pico-8 play session: hold → + tap 🅾, after a click and taps of 🅾, ❎, 🅾+❎, 🅾 in the second before t = 0

[t = 1 s] hold → ~1s, tap 🅾 ~2×
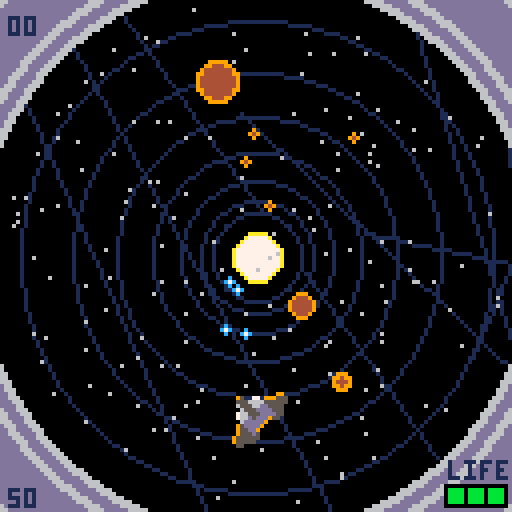
[t = 2 s] hold → ~2s, tap 🅾 ~4×
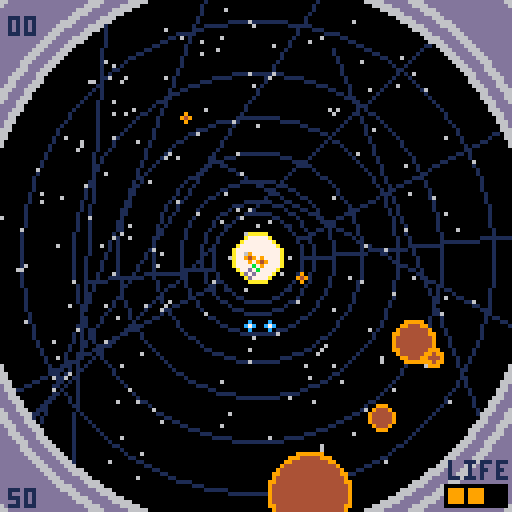
[t = 4 s] hold → ~4s, tap 🅾 ~7×
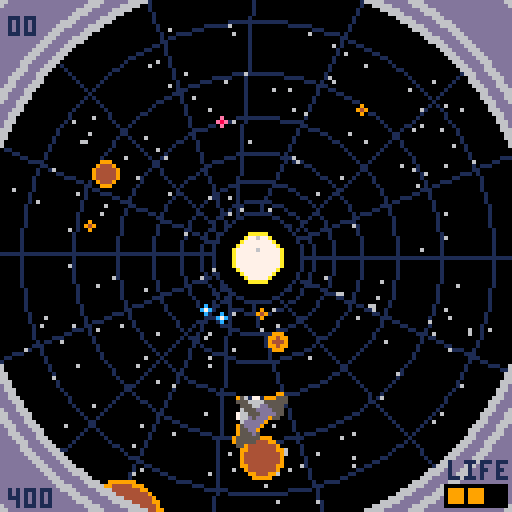

pico-8 cartridge
version 29
__lua__
--spacetube
--presented by nylon-1919

function _init()
 game=0
 curs=0
 col={}
 init_menu()
 hscore={}
 for i=1,10 do
  hscore[i]=0
 end
 auto=true
end

function _update60()
 if game==0 then
  update_menu()
 elseif game==1 then
  update_game()
 elseif game>2 then
  if btnp(4) or btnp(5) then
   game=0
   sfx(60)
   t=0
  end
  if t%48==0 then
   r=1
  end
  if 48%(47-t%48)==0 then
   r+=1
  end
  t+=1
  foreach(star,update_mstar)
 else
  if btnp(4) or btnp(5) then
   game=4
   sfx(60)
   r=1
   t=0
  end
  foreach(star,update_mstar)
 end
end

function _draw()
 cls(0)
 if game==0 then
  draw_menu()
 elseif game==1 then
  draw_game()
 elseif game==2 then
  draw_how()
 elseif game==3 then
  draw_high()
 elseif game==4 then
  draw_how2()
 end
end
-->8
--menu


function init_menu()
 star={}
 for i=1,100 do
  local s={}
  s.x=rnd(127)
  s.y=rnd(127)
  s.size=0
  s.col=6
  add(star,s)
 end
 t=0
 r=0
 game=0
 music(8)
end

function update_menu()
 if (btnp(⬆️)) curs-=1 sfx(63)
 if (btnp(⬇️)) curs+=1 sfx(63)
 curs%=3
 if btnp(⬅️) or btnp(➡️) then
  auto=not auto
  sfx(61)
 end
 if btnp(❎) then
  sfx(60)
  if (curs==0) game_init()
  game=curs+1
 end
 foreach(star,update_mstar)
 t+=1
end

function draw_menu()
 foreach(star,draw_ast1)
 for i=0,3 do
  pal(13,7+flr((t%12)/2))
  spr(192,16+cos(i/4),32+sin(i/4),13,2)
 end
 pal(13,0)
 spr(192,16,32,13,2)
 pal()
 local col={}
 for i=1,3 do
  col[i]=6
 end
 col[curs+1]=7
 printcs("game start",64,col[1],1)
 printcs("how to play",72,col[2],1)
 printcs("high score",80,col[3],1)
 printccs("select ❎",90,1,1)
 if auto then
  printccs("⬅️auto mode➡️",98,2,1)
 else
  printccs("⬅️manual mode➡️",98,2,1)
 end
end

function draw_how()
 foreach(star,draw_ast1)
 printcs("your ship was grasped",24,7)
 printcs("space tube",32,8)
 printcs("run or die",64,7)
 printcs("move cross ⬅️➡️",80,6)
 printcs("move vertical ⬆️⬇️",88,6)
 printcs("shot 🅾️/z(only manual mode)",96,6)
end

function draw_how2()
 foreach(star,draw_ast1)
 spr(0,4,8,2,2)
 circfill(12,36,r,9)
 circfill(12,36,r-1,4)
 circfill(12,64,r,14)
 circfill(12,64,r-1,8)
 circ(12,92,r,11)
 circ(12+cos(t%8/8),92+sin(t%8/8),r,8+t%8)
 prinths("player",13,12,1)
 prinths("asteroid",33,10,1)
 prinths("get bigger, more points",42,1)
 prinths("pink asteroid",61,14,1)
 prinths("3times points",70,1)
 prinths("warp zone",89,11,1)
 prinths("delete all asteroids",98,1)
end

function draw_high()
 foreach(star,draw_ast1)
 for i=1,10 do
  printcsn(hscore[i],i*8+20,7)
 end
end

function printcs(a,y,c,s)
 if s==nil then
  s=0
 end
 local x=64-2*#a
 for i=0,3 do
  print(a,x+cos(i/4),y+sin(i/4),s)
 end
 print(a,x,y,c)
end

function printccs(a,y,b,c,s)
 if s==nil then
  s=0
 end
 local x=64-2*(#a+b)
 for i=0,3 do
  print(a,x+cos(i/4),y+sin(i/4),s)
 end
 print(a,x,y,c)
end

function prinths(a,y,c,s)
 if s==nil then
  s=0
 end
 local x=26
 for i=0,3 do
  print(a,x+cos(i/4),y+sin(i/4),s)
 end
 print(a,x,y,c)
end

function printcsn(a,y,c,s)
 if s==nil then
  s=1
 end
 local x=64-2*slength(a)-2
 for i=0,3 do
  print(a..0,x+cos(i/4),y+sin(i/4),s)
 end
 print(a..0,x,y,c)
end

function slength(s)
 if s<10 then
  return 1
 else
  return slength(s/10)+1
 end
end

function update_mstar(s)
 s.y+=0.5
 if s.y>=132 then
  s.y=-1
 end
end
-->8
--game


function game_init()
 init_pl()
 ast={}
 star={}
 smoke={}
 circle={}
 item={}
 shot={}
 ptcl={}
 number={}
 for i=1,50 do
  add_star()
 end
 score=0
 t=0
 gameover=false
 alldel=false
 shake=0
 music(0)
end

function update_game()
 if alldel then
  if (t%2==0) del_ast(ast[1],true)
  if (#ast==0) alldel=false
  t+=1
 else
  if pl.life>0 then
   update_pl()
   foreach(circle,update_circle)
   foreach(item,update_item)
   foreach(shot,update_shot)
   foreach(ast,update_ast)
   foreach(ptcl,update_ptcl)
   foreach(star,update_star)
   foreach(smoke,update_smoke)
   foreach(number,update_number)
   if (t%6==0) add_ast()
   if t%150==0 then
    if rnd(6)<1 then
     add_item()
    else
     add_circle()
    end
   end
   for i=1,8 do
    add_star()
    if (pl.df>30) add_smoke()
   end
   t+=1
  else
   if not gameover then
    gameover=true
    add_high(score)
    music(16)
    if (btn(🅾️)) btnpp=true
   end
   if (not btn(🅾️)) btnpp=false
   if btnp(❎) then
    game_init()
    t+=1
   elseif btnp(🅾️) and not btnpp then
    init_menu()
   end
  end
 end
end

function draw_game()
 if (alldel) cls(7)
 local dx,dy=0,0
 if shake>0.5 then
  dx,dy=rnd(2*shake)-shake,rnd(2*shake)-shake
  shake*=0.95
 end
 camera(-64+dx,-64+dy)
 for i=0,7 do
  line(80*cos(pl.theta/360+i/16+t*0.0025),80*sin(i/16+t*0.0025),80*cos((i+8)/16+t*0.0025),80*sin((i+8)/16+t*0.0025),1)
  circ(0,0,10+i^2+t%2,1)
 end
 circfill(0,0,10+t%2,0)
 circfill(0,0,6+t%2,10)
 circfill(0,0,5+t%2,7)
 foreach(star,draw_ast1)
 camera()
 if pl.bf>50 then
  rectfill(0,4+pl.bf,127,123-pl.bf,0)
 elseif pl.bf>30 then
  rectfill(0,54,127,73,0)
  printcs("item get!!",61,7)
 end
 camera(-64+dx,-64+dy)
 foreach(ptcl,draw_ast1)
 foreach(ast,draw_ast1)
 foreach(item,draw_item)
 foreach(number,print_num)
 foreach(circle,draw_circle)
 foreach(shot,draw_shot)
 draw_pl()
 foreach(ast,draw_ast2)
 foreach(smoke,draw_smoke)
 camera()
 for i=0,29 do
  line(i,0,0,i,13)
  line(127-i,127,127,127-i,13)
  line(i,127,0,127-i,13)
  line(127-i,0,127,i,13)
  circ(64,64,70+i,13)
  circ(63,63,70+i,13)
 end
 for i=0,2 do
  circ(63,63,70+i^2*5,6)
  circ(63,64,70+i^2*5,6)
  circ(64,63,70+i^2*5,6)
  circ(64,64,70+i^2*5,6)
 end
 fillp()
 print("life",112,115,1)
 rectfill(111,121,126,126,0)
 local col=7+2^(pl.life-1)
 for i=1,pl.life do
  rectfill(107+i*5,122,110+i*5,125,col)
 end
 print(hscore[1].."0",2,4,1)
 print(score.."0",2,122,1)
 if pl.life<=0 then
  rectfill(39,49,89,80,1)
  rectfill(40,50,88,79,13)
  printcs("gameover",54,1,7)
  printcs("restart ❎",62,1,7)
  printcs("menu 🅾️",70,1,7)
 end
end

function dist(a,b)
 return sqrt((a.x-b.x)^2+(a.y-b.y)^2)
end

function add_high(s)
 if (s>hscore[10]) hscore[10]=s
 for i=0,8 do
  if hscore[10-i]>hscore[9-i] then
   hscore[10-i],hscore[9-i]=hscore[9-i],hscore[10-i]
  end
 end
end

function polex(a)
 return a.r*cos((a.theta-pl.theta-90)/360)
end

function poley(a)
 return a.r*sin((a.theta-pl.theta-90)/360)
end
-->8
--player


function init_pl()
 pl={}
 pl.x=0
 pl.y=40
 pl.r=40
 pl.theta=0
 pl.vx=0
 pl.vxmax=18
 pl.vy=0
 pl.s=0
 pl.df=0
 pl.sf=0
 pl.bf=0
 pl.sup=false
 pl.xflip=false
 pl.yflip=false
 pl.life=3
end

function update_pl()
 if pl.df<40 then
  pl_move()
  if auto or btn(4) then
   pl_shot()
  end
 else
  pl.theta+=pl.vx
  pl.vx*=0.9
 end
 pl_anime()
 pl_frag()
end

function pl_move()
 if btn(⬅️) then
  if pl.vx>-pl.vxmax then
   pl.vx-=1/16
  end
 end
 if btn(➡️) then
  if pl.vx<pl.vxmax then
   pl.vx+=1/16
  end
 end
 if btn(⬆️) then
  if pl.vy>-0.5 then
   pl.vy-=1/16
  end
 end
 if btn(⬇️) then
  if pl.vy<0.5 then
   pl.vy+=1/16
  end
 end
 pl.vx=max(-pl.vxmax,min(pl.vx,pl.vxmax))
 
 if not(btn(⬅️) or btn(➡️)) or (btn(⬅️) and btn(➡️)) then
  if pl.vx>1/16 then
   pl.vx-=1/16
  elseif pl.vx<-1/16 then
   pl.vx+=1/16
  else
   pl.vx=0
  end
 end

 if not(btn(⬆️) or btn(⬇️)) then
  if pl.vy>1/16 then
   pl.vy-=1/16
  elseif pl.vy<-1/16 then
   pl.vy+=1/16
  else
   pl.vy=0
  end
 end
 pl.theta+=pl.vx
 if abs(pl.r+pl.vy-40)<20 then
  pl.r+=pl.vy
 end
 pl.vxmax=18-pl.r/8
 pl.y=pl.r
end

function pl_shot()
 if pl.sf==0 then
  if pl.sup then
   add_shot(4)
   add_shot(-4)
  end
  add_shot(8)
  add_shot(-8)
  pl.sf=6
  sfx(63)
 end
end

function pl_anime()
 if pl.df>40 then
  pl.s=((60-pl.df)%8)*2
 else
  if abs(pl.vx)>pl.vxmax/6 then
   pl.s=2
  else
   pl.s=0
  end
 end
 pl.xflip=pl.vx>0
end

function pl_frag()
 if (pl.df>0) pl.df-=1
 if (pl.sf>0) pl.sf-=1
 if (pl.bf>0) pl.bf-=1
end

function draw_pl()
 if pl.df%2==0 or pl.df>40 then
  if alldel then
   pal(9,6)
   pal(5,1)
  end
  if pl.sup and t%8==0 then
   pal(13,7)
  end
  spr(pl.s,pl.x-8,pl.y-8,2,2,pl.xflip,pl.yflip)
  pal()
 end
end
-->8
--asteroid


function add_ast()
 local a={}
 a.theta=rnd(360)
 a.r=rnd(48)
 a.x=polex(a)
 a.y=poley(a)
 a.size=1
 a.life=3
 a.col=9
 a.col2=4
 if rnd(100)<5 then
  a.col=14
  a.col2=8
  a.life=5
 end
 a.t=0
 add(ast,a)
end

function add_star()
 local a={}
 a.theta=rnd(360)
 a.r=rnd(64)
 a.x=polex(a)
 a.y=poley(a)
 a.size=0
 a.col=6
 a.t=0
 add(star,a)
end

function add_ptcl(a)
 for i=1,8 do
  local p={}
  p.r=a.r
  p.theta=a.theta
  p.x=a.x
  p.y=a.y
  p.dx=rnd(2)-1
  p.dy=rnd(2)-0.25
  p.size=rnd(a.size)
  p.col=4
  p.life=flr(rnd(12))+4
  add(ptcl,p)
 end
end

function update_ast(a)
 if (a.life<=0) del_ast(a)
 if (a.t==48) del(ast,a)
 if 48%(47-a.t)==0 then
  a.r+=4
  a.size+=1
 end
 a.x=polex(a)
 a.y=poley(a)
 if abs(a.t-44)<=2 and dist(pl,a)<12 and pl.df==0 then
  pl.df=60
  sfx(61)
  pl.life-=1
  shake=5
  pl.sup=false
  if a.theta<=pl.theta%360 then
   pl.vx=20
  else
   pl.vx=-20
  end
 end
 a.t+=1
end

function del_ast(a,b)
 local s
 if (b==nil) b=false
 if a.col==9 or b then
  s=5*a.size
 else
  s=15*a.size
 end
 add_ptcl(a)
 add_number(a,s)
 score+=s
 del(ast,a)
 sfx(62)
end

function update_star(a)
 a.r+=1.5
 a.x=polex(a)
 a.y=poley(a)
 a.t+=1
 if a.r>64 then
  del(star,a)
 end
end

function update_ptcl(p)
 p.theta-=pl.vx
 p.theta+=p.dx
 p.r+=p.dy
 p.x=polex(p)
 p.y=poley(p)
 p.life-=1
 if p.life<=0 then
  del(ptcl,p)
 end
end

function draw_ast1(a)
 if a.size<6 then
  circfill(a.x,a.y,a.size,a.col)
  if a.col2!=nil then
   circfill(a.x,a.y,a.size-1,a.col2)
  end
 end
end

function draw_ast2(a)
 if a.size>=6 then
  circfill(a.x,a.y,a.size,a.col)
  if a.col2!=nil then
   circfill(a.x,a.y,a.size-1,a.col2)
  end
 end
end
-->8
--shot

function add_shot(ang)
 local a={}
 a.theta=pl.theta+ang
 a.r=pl.r
 a.x=polex(a)
 a.y=poley(a)
 a.size=1
 a.t=0
 add(shot,a)
end

function update_shot(a)
 if a.r>20 then
  a.r-=4
 elseif a.r>10 then
  a.r-=2
 elseif a.r>2 then
  a.r-=1
 end
 a.x=polex(a)
 a.y=poley(a)
 
 if a.r<=8 and a.t>5 then
  del(shot,a)
 end
  
 for as in all(ast) do
  if abs(as.r-a.r)<=3 then
   if dist(as,a)<a.size+as.size then
    del(shot,a)
    as.life-=1
   end
  end
 end
 a.t+=1
end

function draw_shot(s)
 circfill(s.x,s.y,1,12)
 pset(s.x,s.y,7)
end
-->8
--effect


function add_number(a,s)
 local n={}
 n.x=a.x
 n.y=a.y
 n.s=s*10
 n.col=1
 n.t=0
 add(number,n)
end

function add_smoke()
 local s={}
 s.theta=pl.theta+rnd(16)-8
 s.r=pl.r+rnd(8)-4
 s.x=polex(s)
 s.y=poley(s)
 s.vx=rnd(2)-1
 s.vy=rnd(2)-1
 s.sx=flr(rnd(2))+1
 s.sy=flr(rnd(2))+1
 s.col=6
 s.life=8+rnd(8)
 add(smoke,s)
end

function update_number(n)
 n.t+=1
 if n.t==12 then
  n.y-=1
 elseif n.t==14 then
  if n.s<500 then
   n.col=15
  else
   n.col=8
  end
 elseif n.t>16 then
  del(number,n)
 end
end

function update_smoke(s)
 s.theta+=s.vx
 s.r+=s.vy
 s.x=polex(s)
 s.y=poley(s)
 s.life-=1
 if s.life<0 then
  del(smoke,s)
 end
end

function print_num(n)
 print(n.s,n.x,n.y,n.col)
end

function draw_smoke(s)
 rectfill(s.x,s.y,s.x+s.sx,s.y+s.sy,s.col)
end
-->8
--circle


function add_circle()
 local c={}
 c.theta=rnd(360)
 c.r=rnd(48)
 c.x=polex(c)
 c.y=poley(c)
 c.size=1
 c.col=11
 c.t=0
 add(circle,c)
end

function update_circle(c)
 if (c.t==48) del(circle,c)
 if 48%(47-c.t)==0 then
  c.r+=4
  c.size+=1
 end
 if c.size>=6 and dist(pl,c)<14 and pl.df==0 then
  alldel=true
  sfx(60)
  del(circle,c)
 end
 c.x=polex(c)
 c.y=poley(c)
 c.t+=1
end

function draw_circle(c)
 circ(c.x,c.y,c.size,c.col)
 circ(c.x+cos(c.t%8/8),c.y+sin(c.t%8/8),c.size,8+c.t%8)
end

function add_item()
 local i={}
 i.theta=rnd(360)
 i.r=rnd(48)
 i.x=polex(i)
 i.y=poley(i)
 i.n=flr(rnd(2))
 i.size=1
 i.t=0
 add(item,i)
end

function update_item(i)
 if (i.t==48) del(item,i)
 if 48%(47-i.t)==0 then
  i.r+=4
  i.size+=0.5
 end
 if i.size>=2.5 and dist(pl,i)<14 and pl.df==0 then
  get_item(i)
 end
 i.x=polex(i)
 i.y=poley(i)
 i.t+=1
end

function get_item(i)
 if i.n==0 then
  if pl.life<3 then
   pl.life+=1
  else
   score+=10
  end
 elseif i.n==1 then
  if pl.sup then
   score+=10
  else
   pl.sup=true
  end
 end
 pl.bf=60
 del(item,i)
 sfx(59)
end

function draw_item(i)
 sspr(i.n*8,16,8,8,i.x-i.size,i.y-i.size,i.size*2,i.size*2)
end
__gfx__
00000000000000000000000000000000000059000000000000000000000550000000000000000000000550000000000000000000009500000000000000000000
00000000000000000000000000000000000559000000000000000000555559000000000000000000009555550000000000000000009550000000000000000000
00000000000000000990000000000000000555900000000000000005555559000000000000000000009555555000000000000000095550000000000000000990
00000009900000005559990770059000000555590000000000000005d555900005555000000555500009555d5000000000000000955550000009500770999555
000000055000000055555566665550000005dddd6600000000000009dd5590005555d999999d5555000955dd9000000000000076dddd50000005556666555555
000007755770000005555dd66555000000009ddd667000000000009dddd590009955dddddddd559900095dddd900000000000766ddd90000000055566dd55550
00006665566700000555dddd5556000000009ddd66700000000009ddddd600000095dddddddd590000006ddddd90000000000766ddd9000000006555dddd5550
0000666556660000055dddd55566700000009dd55555900000559ddd5d6670000009ddd55ddd9000000766d5ddd95500000955555dd90000000766555dddd550
0009ddd55ddd900000559ddd5d66700000009dd555559000055dddd5556670000000666556660000000766555dddd550000955555dd90000000766d5ddd95500
0095dddddddd5900000009ddddd6000000009ddd667000000555dddd55560000000076655666000000006555dddd555000000766ddd9000000006ddddd900000
9955dddddddd55990000009dddd5900000009ddd6670000005555dd6655500000000077557700000000055566dd5555000000766ddd9000000095dddd9000000
5555d999999d555500000009dd5590000005dddd6700000055555566665550000000000550000000000555666655555500000066dddd5000000955dd90000000
055550000005555000000005d5559000000555590000000055599907700590000000000990000000000950077099955500000000955550000009555d50000000
00000000000000000000000555555900000555900000000009900000000000000000000000000000000000000000099000000000095550000095555550000000
00000000000000000000000055555900000559000000000000000000000000000000000000000000000000000000000000000000009550000095555500000000
00000000000000000000000000055000000059000000000000000000000000000000000000000000000000000000000000000000009500000005500000000000
000009d0009009000000000000000000000000000000000000000000000000000000000000000000000000000000000000000000000000000000000000000000
00000d00015915900000000000000000000000000000000000000000000000000000000000000000000000000000000000000000000000000000000000000000
00009ddd015915900000000000000000000000000000000000000000000000000000000000000000000000000000000000000000000000000000000000000000
0009dd00015915900000000000000000000000000000000000000000000000000000000000000000000000000000000000000000000000000000000000000000
009dd000015515500000000000000000000000000000000000000000000000000000000000000000000000000000000000000000000000000000000000000000
09dd0000015515500000000000000000000000000000000000000000000000000000000000000000000000000000000000000000000000000000000000000000
9dd000000d66d6600000000000000000000000000000000000000000000000000000000000000000000000000000000000000000000000000000000000000000
dd000000015515500000000000000000000000000000000000000000000000000000000000000000000000000000000000000000000000000000000000000000
00000000000000000000000000000000000000000000000000000000000000000000000000000000000000000000000000000000000000000000000000000000
00000000000000000000000000000000000000000000000000000000000000000000000000000000000000000000000000000000000000000000000000000000
00000000000000000000000000000000000000000000000000000000000000000000000000000000000000000000000000000000000000000000000000000000
00000000000000000000000000000000000000000000000000000000000000000000000000000000000000000000000000000000000000000000000000000000
00000000000000000000000000000000000000000000000000000000000000000000000000000000000000000000000000000000000000000000000000000000
00000000000000000000000000000000000000000000000000000000000000000000000000000000000000000000000000000000000000000000000000000000
00000000000000000000000000000000000000000000000000000000000000000000000000000000000000000000000000000000000000000000000000000000
00000000000000000000000000000000000000000000000000000000000000000000000000000000000000000000000000000000000000000000000000000000
00000000000000000000000000000000000000000000000000000000000000000000000000000000000000000000000000000000000000000000000000000000
00000000000000000000000000000000000000000000000000000000000000000000000000000000000000000000000000000000000000000000000000000000
00000000000000000000000000000000000000000000000000000000000000000000000000000000000000000000000000000000000000000000000000000000
00000000000000000000000000000000000000000000000000000000000000000000000000000000000000000000000000000000000000000000000000000000
00000000000000000000000000000000000000000000000000000000000000000000000000000000000000000000000000000000000000000000000000000000
00000000000000000000000000000000000000000000000000000000000000000000000000000000000000000000000000000000000000000000000000000000
00000000000000000000000000000000000000000000000000000000000000000000000000000000000000000000000000000000000000000000000000000000
00000000000000000000000000000000000000000000000000000000000000000000000000000000000000000000000000000000000000000000000000000000
00000000000000000000000000000000000000000000000000000000000000000000000000000000000000000000000000000000000000000000000000000000
00000000000000000000000000000000000000000000000000000000000000000000000000000000000000000000000000000000000000000000000000000000
00000000000000000000000000000000000000000000000000000000000000000000000000000000000000000000000000000000000000000000000000000000
00000000000000000000000000000000000000000000000000000000000000000000000000000000000000000000000000000000000000000000000000000000
00000000000000000000000000000000000000000000000000000000000000000000000000000000000000000000000000000000000000000000000000000000
00000000000000000000000000000000000000000000000000000000000000000000000000000000000000000000000000000000000000000000000000000000
00000000000000000000000000000000000000000000000000000000000000000000000000000000000000000000000000000000000000000000000000000000
00000000000000000000000000000000000000000000000000000000000000000000000000000000000000000000000000000000000000000000000000000000
00000000000000000000000000000000000000000000000000000000000000000000000000000000000000000000000000000000000000000000000000000000
00000000000000000000000000000000000000000000000000000000000000000000000000000000000000000000000000000000000000000000000000000000
00000000000000000000000000000000000000000000000000000000000000000000000000000000000000000000000000000000000000000000000000000000
00000000000000000000000000000000000000000000000000000000000000000000000000000000000000000000000000000000000000000000000000000000
00000000000000000000000000000000000000000000000000000000000000000000000000000000000000000000000000000000000000000000000000000000
00000000000000000000000000000000000000000000000000000000000000000000000000000000000000000000000000000000000000000000000000000000
00000000000000000000000000000000000000000000000000000000000000000000000000000000000000000000000000000000000000000000000000000000
00000000000000000000000000000000000000000000000000000000000000000000000000000000000000000000000000000000000000000000000000000000
00000000000000000000000000000000000000000000000000000000000000000000000000000000000000000000000000000000000000000000000000000000
00000000000000000000000000000000000000000000000000000000000000000000000000000000000000000000000000000000000000000000000000000000
00000000000000000000000000000000000000000000000000000000000000000000000000000000000000000000000000000000000000000000000000000000
00000000000000000000000000000000000000000000000000000000000000000000000000000000000000000000000000000000000000000000000000000000
00000000000000000000000000000000000000000000000000000000000000000000000000000000000000000000000000000000000000000000000000000000
00000000000000000000000000000000000000000000000000000000000000000000000000000000000000000000000000000000000000000000000000000000
00000000000000000000000000000000000000000000000000000000000000000000000000000000000000000000000000000000000000000000000000000000
00000000000000000000000000000000000000000000000000000000000000000000000000000000000000000000000000000000000000000000000000000000
00000000000000000000000000000000000000000000000000000000000000000000000000000000000000000000000000000000000000000000000000000000
00000000000000000000000000000000000000000000000000000000000000000000000000000000000000000000000000000000000000000000000000000000
00000000000000000000000000000000000000000000000000000000000000000000000000000000000000000000000000000000000000000000000000000000
00000000000000000000000000000000000000000000000000000000000000000000000000000000000000000000000000000000000000000000000000000000
00000000000000000000000000000000000000000000000000000000000000000000000000000000000000000000000000000000000000000000000000000000
00000000000000000000000000000000000000000000000000000000000000000000000000000000000000000000000000000000000000000000000000000000
00000000000000000000000000000000000000000000000000000000000000000000000000000000000000000000000000000000000000000000000000000000
00000000000000000000000000000000000000000000000000000000000000000000000000000000000000000000000000000000000000000000000000000000
00000000000000000000000000000000000000000000000000000000000000000000000000000000000000000000000000000000000000000000000000000000
00000000000000000000000000000000000000000000000000000000000000000000000000000000000000000000000000000000000000000000000000000000
00000000000000000000000000000000000000000000000000000000000000000000000000000000000000000000000000000000000000000000000000000000
00000000000000000000000000000000000000000000000000000000000000000000000000000000000000000000000000000000000000000000000000000000
00000000000000000000000000000000000000000000000000000000000000000000000000000000000000000000000000000000000000000000000000000000
00000000000000000000000000000000000000000000000000000000000000000000000000000000000000000000000000000000000000000000000000000000
00000000000000000000000000000000000000000000000000000000000000000000000000000000000000000000000000000000000000000000000000000000
00000000000000000000000000000000000000000000000000000000000000000000000000000000000000000000000000000000000000000000000000000000
00000000000000000000000000000000000000000000000000000000000000000000000000000000000000000000000000000000000000000000000000000000
00000000000000000000000000000000000000000000000000000000000000000000000000000000000000000000000000000000000000000000000000000000
00000000000000000000000000000000000000000000000000000000000000000000000000000000000000000000000000000000000000000000000000000000
00000000000000000000000000000000000000000000000000000000000000000000000000000000000000000000000000000000000000000000000000000000
00000000000000000000000000000000000000000000000000000000000000000000000000000000000000000000000000000000000000000000000000000000
00000000000000000000000000000000000000000000000000000000000000000000000000000000000000000000000000000000000000000000000000000000
00000000000000000000000000000000000000000000000000000000000000000000000000000000000000000000000000000000000000000000000000000000
00000000000000000000000000000000000000000000000000000000000000000000000000000000000000000000000000000000000000000000000000000000
00000000000000000000000000000000000000000000000000000000000000000000000000000000000000000000000000000000000000000000000000000000
00000000000000000000000000000000000000000000000000000000000000000000000000000000000000000000000000000000000000000000000000000000
00000000000000000000000000000000000000000000000000000000000000000000000000000000000000000000000000000000000000000000000000000000
00000000000000000000000000000000000000000000000000000000000000000000000000000000000000000000000000000000000000000000000000000000
00000000000000000000000000000000000000000000000000000000000000000000000000000000000000000000000000000000000000000000000000000000
00000000000000000000000000000000000000000000000000000000000000000000000000000000000000000000000000000000000000000000000000000000
00000000000000000000000000000000000000000000000000000000000000000000000000000000000000000000000000000000000000000000000000000000
00000000000000000000000000000000000000000000000000000000000000000000000000000000000000000000000000000000000000000000000000000000
00000000000000000000000000000000000000000000000000000000000000000000000000000000000000000000000000000000000000000000000000000000
dddddddd00ddddddddd00ddddddddd00ddddddddd00ddddddddd000ddddddddd00dd000dddd000dddddddd000ddddddddd000000000000000000000000000000
dddddddd00ddddddddd00ddddddddd00ddddddddd00ddddddddd000ddddddddd00dd000dddd000dddddddd000ddddddddd000000000000000000000000000000
ddd00ddd00dd0000ddd00ddd000ddd00ddd000ddd00ddddd0000000ddddddddd00dd000dddd000dd0000dd000ddddd0000000000000000000000000000000000
ddd00ddd00dd00000dd00ddd000ddd00ddd000ddd00ddd000000000000dddd0000dd000dddd000dd0000dd000ddd000000000000000000000000000000000000
dd00000000dd00000dd00dd00000dd00dd000000000ddd000000000000ddd00000dd000dddd000dd00ddddd00ddd000000000000000000000000000000000000
dddddddd00dd0dddddd00dd00000dd00dd000000000dddddddd0000000ddd00000dd000dddd000dd00ddddd00dddddddd0000000000000000000000000000000
dddddddd00dd0dddddd00ddddddddd00dd000000000dddddddd0000000ddd00000dd000dddd000dd00000dd00dddddddd0000000000000000000000000000000
000000dd00dd000000000ddddddddd00dd000000000ddd000000000000ddd00000dd000dddd000dd00000dd00ddd000000000000000000000000000000000000
dd000ddd00dd000000000ddd000ddd00ddd00000000ddd000000000000ddd00000ddd00dddd000dd00000dd00ddd000000000000000000000000000000000000
dd000ddd00dd000000000ddd000ddd00ddd00000000ddddd0000000000ddd00000ddd00dddd000ddddd00dd00ddddd0000000000000000000000000000000000
dddddddd00dd000000000dd00000dd00ddddddddd00ddddddddd000000ddd00000ddddddddd000ddddddddd00ddddddddd000000000000000000000000000000
dddddddd00dd000000000dd00000dd00ddddddddd00ddddddddd000000ddd00000ddddddddd000ddddddddd00ddddddddd000000000000000000000000000000
00000000000000000000000000000000000000000000000000000000000000000000000000000000000000000000000000000000000000000000000000000000
00000000000000000000000000000000000000000000000000000000000000000000000000000000000000000000000000000000000000000000000000000000
00000000000000000000000000000000000000000000000000000000000000000000000000000000000000000000000000000000000000000000000000000000
00000000000000000000000000000000000000000000000000000000000000000000000000000000000000000000000000000000000000000000000000000000
00000000000000000000000000000000000000000000000000000000000000000000000000000000000000000000000000000000000000000000000000000000
00000000000000000000000000000000000000000000000000000000000000000000000000000000000000000000000000000000000000000000000000000000
00000000000000000000000000000000000000000000000000000000000000000000000000000000000000000000000000000000000000000000000000000000
00000000000000000000000000000000000000000000000000000000000000000000000000000000000000000000000000000000000000000000000000000000
00000000000000000000000000000000000000000000000000000000000000000000000000000000000000000000000000000000000000000000000000000000
00000000000000000000000000000000000000000000000000000000000000000000000000000000000000000000000000000000000000000000000000000000
00000000000000000000000000000000000000000000000000000000000000000000000000000000000000000000000000000000000000000000000000000000
00000000000000000000000000000000000000000000000000000000000000000000000000000000000000000000000000000000000000000000000000000000
00000000000000000000000000000000000000000000000000000000000000000000000000000000000000000000000000000000000000000000000000000000
00000000000000000000000000000000000000000000000000000000000000000000000000000000000000000000000000000000000000000000000000000000
00000000000000000000000000000000000000000000000000000000000000000000000000000000000000000000000000000000000000000000000000000000
00000000000000000000000000000000000000000000000000000000000000000000000000000000000000000000000000000000000000000000000000000000
00000000000000000000000000000000000000000000000000000000000000000000000000000000000000000000000000000000000000000000000000000000
00000000000000000000000000000000000000000000000000000000000000000000000000000000000000000000000000000000000000000000000000000000
00000000000000000000000000000000000000000000000000000000000000000000000000000000000000000000000000000000000000000000000000000000
__gff__
0000000000000000000000000000000000000000000000000000000000000000000000000000000000000000000000000000000000000000000000000000000000000000000000000000000000000000000000000000000000000000000000000000000000000000000000000000000000000000000000000000000000000000
0000000000000000000000000000000000000000000000000000000000000000000000000000000000000000000000000000000000000000000000000000000000000000000000004040404040404040000000000000000040404040404040400000000000000000404040404040404000000000000000004040404040404040
__map__
0000000000000000000000000000000000000000000000000000000000000000000000000000000000000000000000000000000000000000000000000000000000000000000000000000000000000000000000000000000000000000000000000000000000000000000000000000000000000000000000000000000000000000
0000000000000000000000000000000000000000000000000000000000000000000000000000000000000000000000000000000000000000000000000000000000000000000000000000000000000000000000000000000000000000000000000000000000000000000000000000000000000000000000000000000000000000
0000000000000000000000000000000000000000000000000000000000000000000000000000000000000000000000000000000000000000000000000000000000000000000000000000000000000000000000000000000000000000000000000000000000000000000000000000000000000000000000000000000000000000
0000000000000000000000000000000000000000000000000000000000000000000000000000000000000000000000000000000000000000000000000000000000000000000000000000000000000000000000000000000000000000000000000000000000000000000000000000000000000000000000000000000000000000
0000000000000000000000000000000000000000000000000000000000000000000000000000000000000000000000000000000000000000000000000000000000000000000000000000000000000000000000000000000000000000000000000000000000000000000000000000000000000000000000000000000000000000
0000000000000000000000000000000000000000000000000000000000000000000000000000000000000000000000000000000000000000000000000000000000000000000000000000000000000000000000000000000000000000000000000000000000000000000000000000000000000000000000000000000000000000
0000000000000000000000000000000000000000000000000000000000000000000000000000000000000000000000000000000000000000000000000000000000000000000000000000000000000000000000000000000000000000000000000000000000000000000000000000000000000000000000000000000000000000
0000000000000000000000000000000000000000000000000000000000000000000000000000000000000000000000000000000000000000000000000000000000000000000000000000000000000000000000000000000000000000000000000000000000000000000000000000000000000000000000000000000000000000
0000000000000000000000000000000000000000000000000000000000000000000000000000000000000000000000000000000000000000000000000000000000000000000000000000000000000000000000000000000000000000000000000000000000000000000000000000000000000000000000000000000000000000
0000000000000000000000000000000000000000000000000000000000000000000000000000000000000000000000000000000000000000000000000000000000000000000000000000000000000000000000000000000000000000000000000000000000000000000000000000000000000000000000000000000000000000
0000000000000000000000000000000000000000000000000000000000000000000000000000000000000000000000000000000000000000000000000000000000000000000000000000000000000000000000000000000000000000000000000000000000000000000000000000000000000000000000000000000000000000
0000000000000000000000000000000000000000000000000000000000000000000000000000000000000000000000000000000000000000000000000000000000000000000000000000000000000000000000000000000000000000000000000000000000000000000000000000000000000000000000000000000000000000
0000000000000000000000000000000000000000000000000000000000000000000000000000000000000000000000000000000000000000000000000000000000000000000000000000000000000000000000000000000000000000000000000000000000000000000000000000000000000000000000000000000000000000
0000000000000000000000000000000000000000000000000000000000000000000000000000000000000000000000000000000000000000000000000000000000000000000000000000000000000000000000000000000000000000000000000000000000000000000000000000000000000000000000000000000000000000
0000000000000000000000000000000000000000000000000000000000000000000000000000000000000000000000000000000000000000000000000000000000000000000000000000000000000000000000000000000000000000000000000000000000000000000000000000000000000000000000000000000000000000
0000000000000000000000000000000000000000000000000000000000000000000000000000000000000000000000000000000000000000000000000000000000000000000000000000000000000000000000000000000000000000000000000000000000000000000000000000000000000000000000000000000000000000
0000000000000000000000000000000000000000000000000000000000000000000000000000000000000000000000000000000000000000000000000000000000000000000000000000000000000000000000000000000000000000000000000000000000000000000000000000000000000000000000000000000000000000
0000000000000000000000000000000000000000000000000000000000000000000000000000000000000000000000000000000000000000000000000000000000000000000000000000000000000000000000000000000000000000000000000000000000000000000000000000000000000000000000000000000000000000
0000000000000000000000000000000000000000000000000000000000000000000000000000000000000000000000000000000000000000000000000000000000000000000000000000000000000000000000000000000000000000000000000000000000000000000000000000000000000000000000000000000000000000
0000000000000000000000000000000000000000000000000000000000000000000000000000000000000000000000000000000000000000000000000000000000000000000000000000000000000000000000000000000000000000000000000000000000000000000000000000000000000000000000000000000000000000
0000000000000000000000000000000000000000000000000000000000000000000000000000000000000000000000000000000000000000000000000000000000000000000000000000000000000000000000000000000000000000000000000000000000000000000000000000000000000000000000000000000000000000
0000000000000000000000000000000000000000000000000000000000000000000000000000000000000000000000000000000000000000000000000000000000000000000000000000000000000000000000000000000000000000000000000000000000000000000000000000000000000000000000000000000000000000
0000000000000000000000000000000000000000000000000000000000000000000000000000000000000000000000000000000000000000000000000000000000000000000000000000000000000000000000000000000000000000000000000000000000000000000000000000000000000000000000000000000000000000
0000000000000000000000000000000000000000000000000000000000000000000000000000000000000000000000000000000000000000000000000000000000000000000000000000000000000000000000000000000000000000000000000000000000000000000000000000000000000000000000000000000000000000
0000000000000000000000000000000000000000000000000000000000000000000000000000000000000000000000000000000000000000000000000000000000000000000000000000000000000000000000000000000000000000000000000000000000000000000000000000000000000000000000000000000000000000
0000000000000000000000000000000000000000000000000000000000000000000000000000000000000000000000000000000000000000000000000000000000000000000000000000000000000000000000000000000000000000000000000000000000000000000000000000000000000000000000000000000000000000
0000000000000000000000000000000000000000000000000000000000000000000000000000000000000000000000000000000000000000000000000000000000000000000000000000000000000000000000000000000000000000000000000000000000000000000000000000000000000000000000000000000000000000
0000000000000000000000000000000000000000000000000000000000000000000000000000000000000000000000000000000000000000000000000000000000000000000000000000000000000000000000000000000000000000000000000000000000000000000000000000000000000000000000000000000000000000
0000000000000000000000000000000000000000000000000000000000000000000000000000000000000000000000000000000000000000000000000000000000000000000000000000000000000000000000000000000000000000000000000000000000000000000000000000000000000000000000000000000000000000
0000000000000000000000000000000000000000000000000000000000000000000000000000000000000000000000000000000000000000000000000000000000000000000000000000000000000000000000000000000000000000000000000000000000000000000000000000000000000000000000000000000000000000
0000000000000000000000000000000000000000000000000000000000000000000000000000000000000000000000000000000000000000000000000000000000000000000000000000000000000000000000000000000000000000000000000000000000000000000000000000000000000000000000000000000000000000
0000000000000000000000000000000000000000000000000000000000000000000000000000000000000000000000000000000000000000000000000000000000000000000000000000000000000000000000000000000000000000000000000000000000000000000000000000000000000000000000000000000000000000
